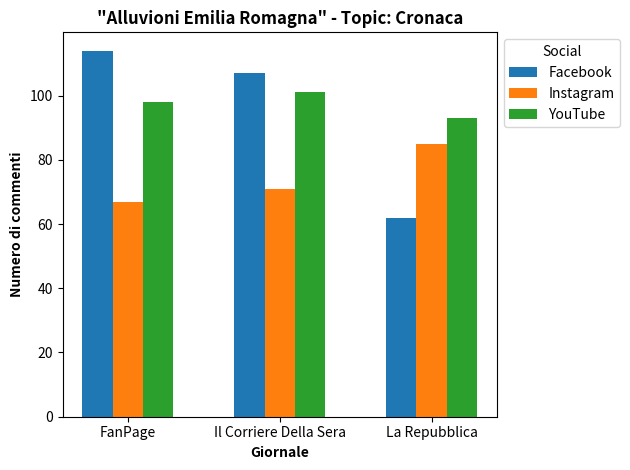

Write Python code to recreate this figure.
import pandas as pd
import matplotlib.pyplot as plt

# Creazione del DataFrame dai dati forniti
data = {
    'Titolo': ['Alluvioni Emilia Romagna'] * 9,
    'Social': ['FanPage'] * 3 + ['Il Corriere Della Sera'] * 3 + ['La Repubblica'] * 3,
    'Giornale': ['Facebook', 'Instagram', 'YouTube'] * 3,
    'Commenti': [114, 67, 98, 107, 71, 101, 62, 85, 93]
}

df = pd.DataFrame(data)

# Creazione del grafico a barre con gruppi affiancati
fig, ax = plt.subplots()

# Raggruppamento per social e giornale e calcolo del numero di commenti
commenti_per_social_giornale = df.groupby(['Social', 'Giornale'])['Commenti'].sum().unstack(fill_value=0)

# Calcolo delle posizioni dei gruppi di barre
ind = range(len(commenti_per_social_giornale.index))

# Creazione delle barre per ogni combinazione di social e giornale
width = 0.2
for i, col in enumerate(commenti_per_social_giornale.columns):
    ax.bar([x + width * i for x in ind], commenti_per_social_giornale[col], width=width, label=col)

# Impostazione del titolo in grassetto
ax.set_title(f'"{df["Titolo"].iloc[0]}" - Topic: Cronaca', fontweight='bold')
ax.set_xlabel('Giornale', fontweight='bold')  # Impostazione dell'etichetta sull'asse x in grassetto
ax.set_ylabel('Numero di commenti', fontweight='bold')  # Impostazione dell'etichetta sull'asse y in grassetto

# Impostazione delle etichette della legenda
ax.legend(title='Social', loc='upper left', bbox_to_anchor=(1, 1))

# Impostazione delle etichette sull'asse x
ax.set_xticks([x + 0.2 for x in ind])
ax.set_xticklabels(commenti_per_social_giornale.index)

plt.xticks(rotation=0)

# Impostazione del margine per garantire che l'intera legenda sia visibile
plt.tight_layout()

# Visualizzazione del grafico
plt.show()


# Impostazione del margine per garantire che l'intera legenda sia visibile
plt.tight_layout()

# Visualizzazione del grafico
plt.show()